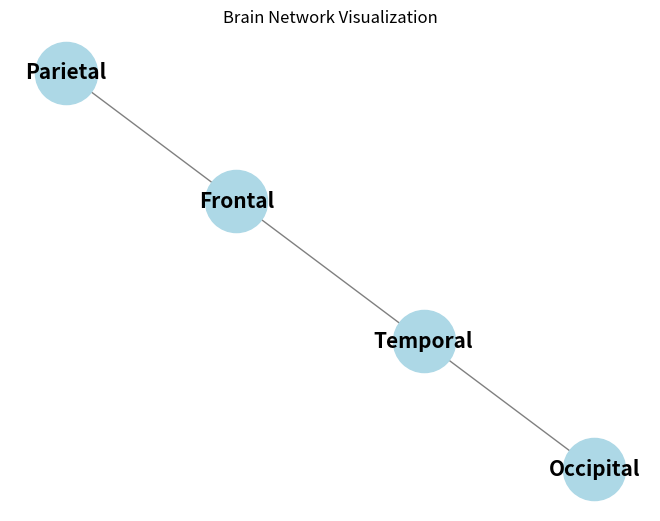

This figure's Python source:
# Visualisierung von Gehirnnetzwerken.


import networkx as nx
import matplotlib.pyplot as plt 

# Ein einfaches Netzwerk erstellen
G = nx.Graph()

# Knoten und Kanten hinzufügen
G.add_nodes_from(["Frontal","Parietal", "Occipital", "Temporal"]) 
G.add_edges_from([("Frontal", "Parietal"), ("Frontal", "Temporal"), ("Temporal", "Occipital")])
# Frontal –– Temporal –– Occipital
#    |
# Parietal

# Das Netzwerk visualisieren
pos = nx.spring_layout(G) # Position der Knoten
nx.draw(G, pos, with_labels=True, node_size=2000, node_color='lightblue', font_size=15, font_weight='bold', edge_color='gray')
plt.title('Brain Network Visualization')
plt.show()
